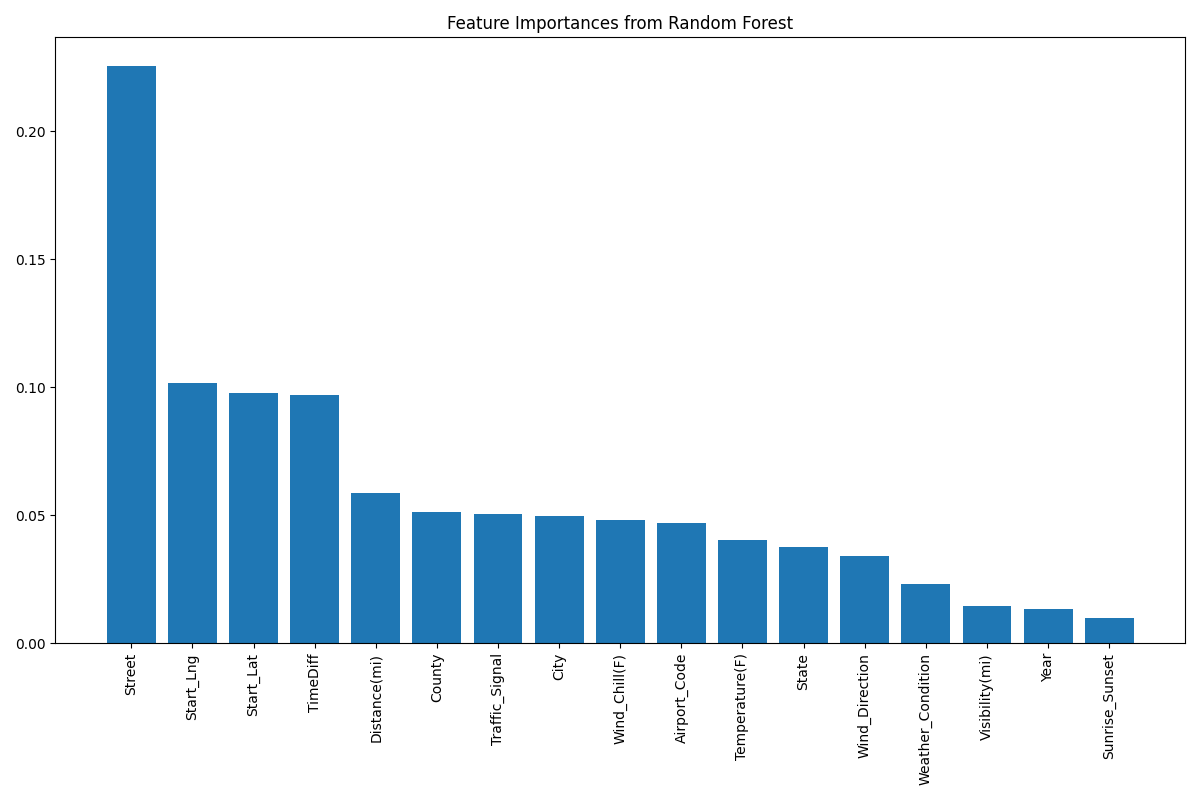

Data behind this chart, as committed beside it:
Feature, Importance
Street, 0.2255
Start_Lng, 0.1016
Start_Lat, 0.09761
TimeDiff, 0.09702
Distance(mi), 0.05887
County, 0.05147
Traffic_Signal, 0.05047
City, 0.04988
Wind_Chill(F), 0.04809
Airport_Code, 0.04683
Temperature(F), 0.04019
State, 0.03745
Wind_Direction, 0.03417
Weather_Condition, 0.02305
Visibility(mi), 0.0145
Year, 0.01343
Sunrise_Sunset, 0.009881
